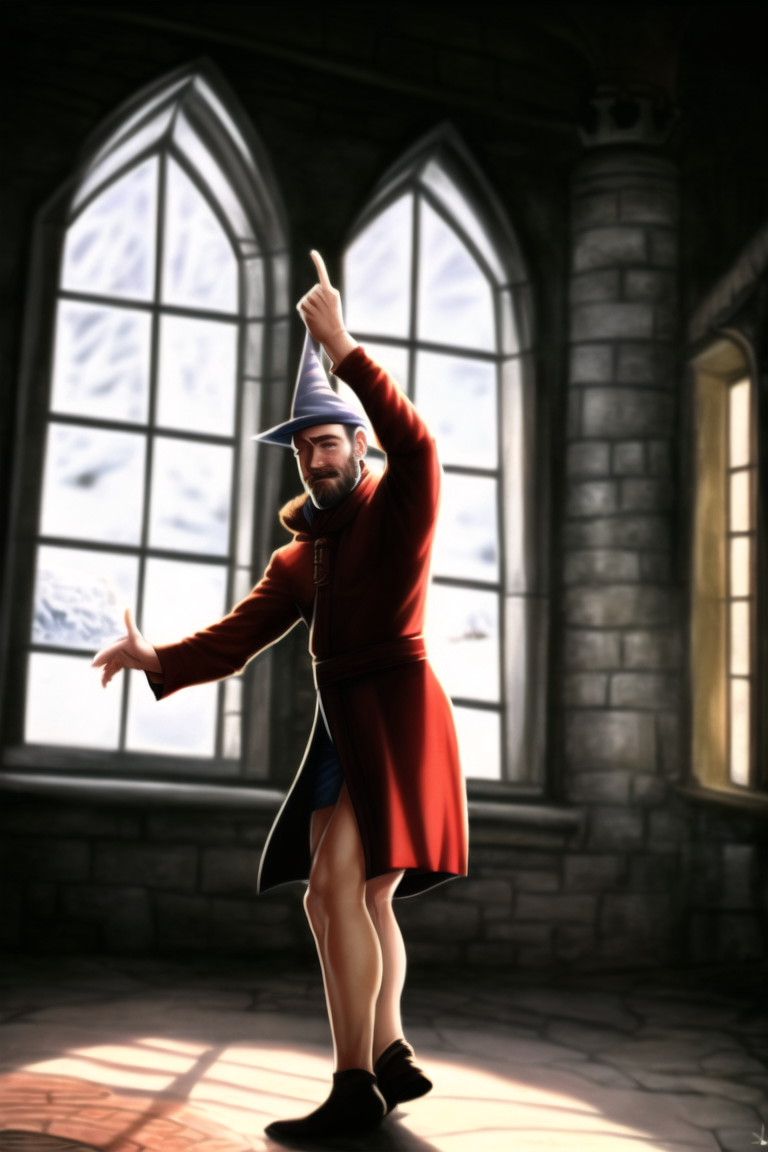
Generation parameters embedded in this image by NovelAI (PNG 'Description' and 'Comment' text chunks):
human, {{{elderly}}} male, ugly, liver spots, {{{{wizard}}}}, wizard hat, long beard, crazy, wide eyed, outstretched arm, {{dancing}}, winter,  ice, inside, castle, solo, beautiful, {{{masterpiece}}}, best quality, detailed background, photorealistic, real
{"steps":50,"sampler":"k_euler","seed":1395667963,"strength":0.3,"noise":0.0,"scale":15.0,"uc":"toony, {{{worst quality}}}, {{{bad quality}}}, text, low res, flat colors, unfinished, aliasing, pixel (artwork), unusual anatomy, nightmare fuel"}